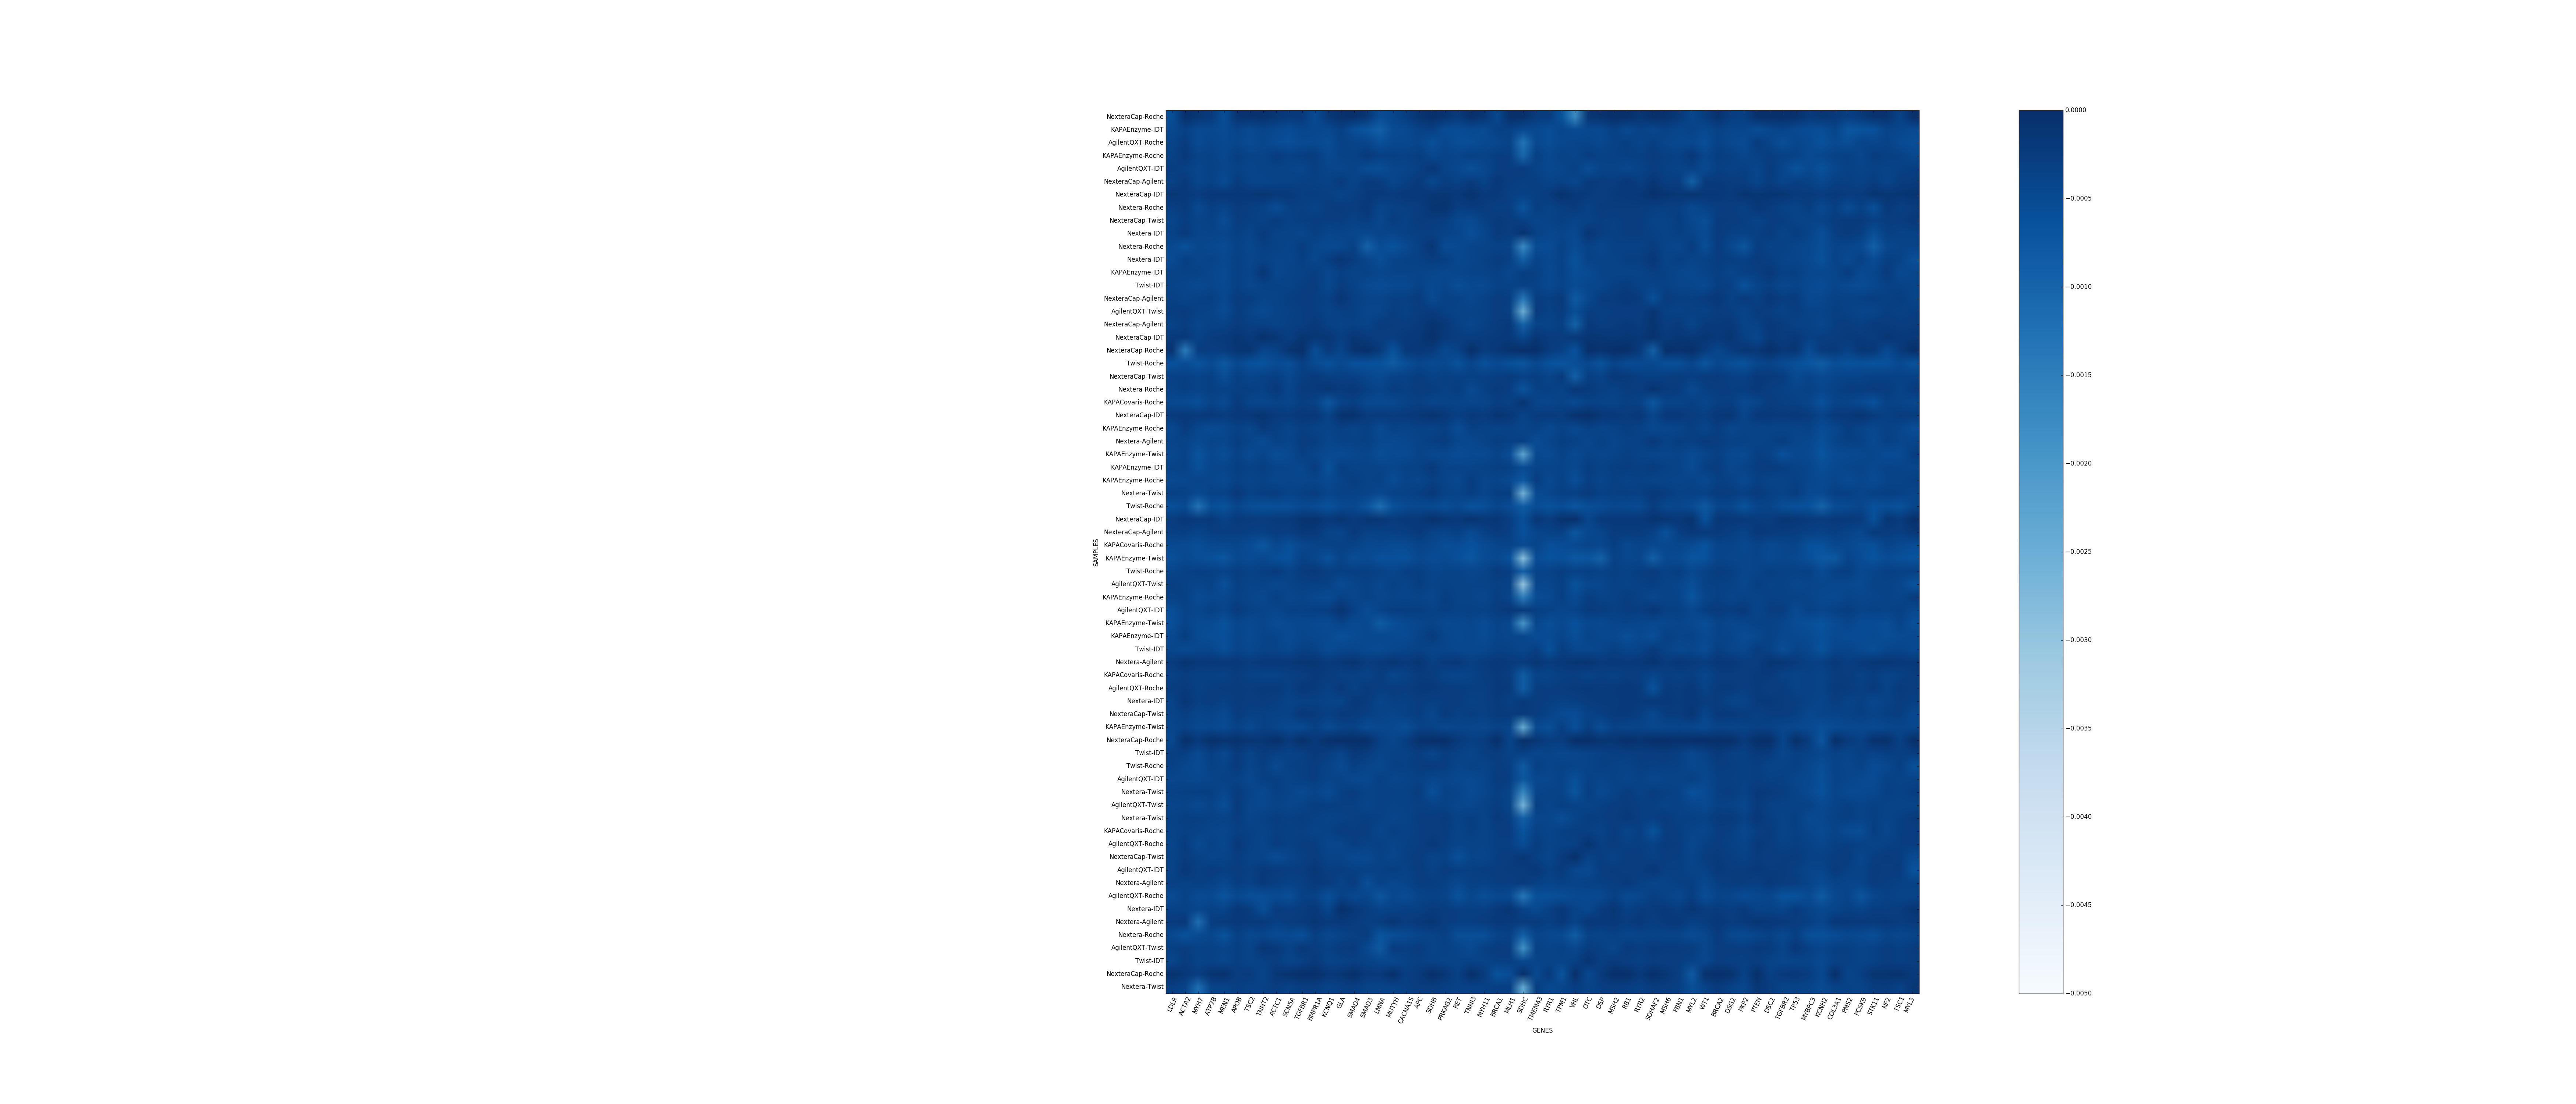

The table this chart was drawn from, first rows:
sample name, LDLR, ACTA2, MYH7, ATP7B, MEN1, APOB, TSC2, TNNT2, ACTC1, SCN5A, TGFBR1, BMPR1A, KCNQ1, GLA, SMAD4, SMAD3, LMNA, MUTYH, CACNA1S, APC, SDHB, PRKAG2, RET
NexteraCap-Roche-GIAB_S60_L002, -0.0005732, 0.0, -0.0001456, -0.0002208, -0.0005783, -8.25737915532e-05, -7.16903085724e-05, -5.07306604525e-05, -0.0001391, -0.0002304, -0.000206, -0.0005441, -0.0001592, -5.39006808492e-05, 0.0, -0.0001387, -0.000564, -0.0004311, -0.0002883, -0.0001033, 0.0, -9.73260879191e-05, -0.0002229
KAPAEnzyme-IDT-1501199_S7_L001, -0.0004781, -0.0003349, -0.0005034, -0.0004749, -0.0005428, -0.0003745, -0.0005082, -0.0004056, -0.0004765, -0.0005575, -0.0004252, -0.0004606, -0.0004796, -0.0003259, -0.0006, -0.0007187, -0.0009075, -0.000545, -0.000505, -0.0003629, -0.000304, -0.0005585, -0.0005481
AgilentQXT-Roche-1501199_S1_L001, -0.0003937, -0.0002459, -0.0005397, -0.0004271, -0.0004912, -0.0004389, -0.0005387, -0.000445, -0.0005473, -0.0005984, -0.0005237, -0.0004908, -0.0005738, -0.0003379, -0.0003991, -0.0004215, -0.0006154, -0.0004757, -0.0004791, -0.0004191, -0.0006172, -0.0004497, -0.0005696
KAPAEnzyme-Roche-0720ME25_S66_L002, -0.0003532, -0.0001782, -0.0003782, -0.000366, -0.0004585, -0.0002919, -0.0003717, -0.0004079, -0.0002527, -0.0003421, -0.0002777, -0.0002593, -0.0004906, -0.0003684, -0.000368, -0.0002123, -0.0003308, -0.0003151, -0.0003392, -0.0002867, -0.0004518, -0.0003835, -0.0004159
AgilentQXT-IDT-0720ME25_S12_L001, -0.0002856, -0.0003507, -0.0004372, -0.0003423, -0.0004411, -0.0003533, -0.0004138, -0.0003716, -0.0003898, -0.000402, -0.0004376, -0.0003045, -0.0004274, -0.0004338, -0.0003728, -0.0005605, -0.0005743, -0.0004435, -0.0004121, -0.0003311, -0.0001514, -0.0003799, -0.0004499
NexteraCap-Agilent-110465_S31_L001, -0.0003534, -0.0002041, -0.0004484, -0.000362, -0.0005282, -0.0002374, -0.0004037, -0.0004126, -0.0003894, -0.0003779, -0.0003227, -0.0003365, -0.0003543, -0.0002334, -0.0003956, -0.0002302, -0.0002562, -0.0004347, -0.0003183, -0.000205, -0.0004797, -0.0002805, -0.0003624
NexteraCap-IDT-1501199_S53_L002, -0.0001429, -0.0001996, -0.0002557, -0.0001657, -0.0001737, -0.0001648, -0.0001583, -0.0001311, -0.0001813, -0.0001834, -0.0003068, -0.0002767, -0.0003269, -0.0003988, -0.0003135, -0.0002177, -0.0001974, -0.0002458, -0.0001784, -0.0001785, -0.0001704, -0.0001485, -0.0001926
Nextera-Roche-110465_S39_L002, -0.0003225, -0.0002268, -0.0004896, -0.0003062, -0.0004063, -0.0002407, -0.000305, -0.0003662, -0.0005657, -0.0003345, -0.0003268, -0.0003773, -0.0002664, -0.000248, -0.0002827, -0.0001704, -0.0004191, -0.0003459, -0.0003147, -0.0002916, -0.0001004, -9.70046925267e-05, -0.0002952
NexteraCap-Twist-GIAB_S36_L001, -0.000418, -0.0002789, -0.0003954, -0.0003335, -0.0005489, -0.0002727, -0.0003164, -0.0003565, -0.0002488, -0.0003536, -0.0003061, -0.000279, -0.0002983, -0.0002777, -0.0003592, -0.0002646, -0.0004512, -0.0002688, -0.0003683, -0.0002517, -0.0002694, -0.0002975, -0.0004672
Nextera-IDT-0720ME25_S14_L001, -0.0003596, -0.0002039, -0.0004199, -0.0003959, -0.0004266, -0.0003125, -0.0004224, -0.0002261, -0.0003865, -0.0003827, -0.0004451, -0.0002982, -0.000415, -0.000407, -0.000449, -0.0004788, -0.0004089, -0.0004234, -0.0003369, -0.0003261, -0.0003139, -0.0003826, -0.0004289
Nextera-Roche-1501199_S3_L001, -0.0004757, -0.000635, -0.0004438, -0.0004697, -0.0005296, -0.0003634, -0.0004667, -0.0003301, -0.0003675, -0.0004177, -0.0002671, -0.0004391, -0.0005067, -0.0004843, -0.0003502, -0.0009664, -0.000528, -0.0006768, -0.0005221, -0.0003159, -0.0001363, -0.00053, -0.0004947
Nextera-IDT-1501199_S10_L001, -0.0005433, -0.0003039, -0.000437, -0.0003793, -0.000483, -0.0003256, -0.0004333, -0.0003589, -0.0004169, -0.0004159, -0.0002992, -0.0004545, -0.0002906, -0.0001305, -0.0002703, -0.0004173, -0.0005701, -0.0003907, -0.0003535, -0.0003417, -0.0002723, -0.0003048, -0.0004507
KAPAEnzyme-IDT-GIAB_S47_L002, -0.0003873, -0.0003609, -0.0003699, -0.0004448, -0.0005189, -0.0003214, -0.0004234, -0.0001332, -0.0004493, -0.0003785, -0.0003615, -0.0002862, -0.0004593, -0.0003305, -0.0004088, -0.0003677, -0.0004367, -0.0003978, -0.0003951, -0.0003993, -0.0004326, -0.0004547, -0.0004311
Twist-IDT-1501199_S9_L001, -0.0003995, -0.0004201, -0.0004893, -0.0004229, -0.0004926, -0.000325, -0.0004545, -0.0003569, -0.0003578, -0.0003855, -0.0003044, -0.000264, -0.0004808, -0.0002732, -0.0003628, -0.0004958, -0.000557, -0.0004884, -0.0004944, -0.0003652, -0.0004904, -0.0004184, -0.0005815
NexteraCap-Agilent-GIAB_S32_L001, -0.0003416, -0.0004085, -0.0003515, -0.0002938, -0.0004644, -0.0002431, -0.0002804, -0.0004061, -0.0003747, -0.0003008, -0.000274, -0.0002996, -0.0003507, -0.000132, -0.0003245, -0.0003947, -0.0004294, -0.0003207, -0.0003171, -0.0002399, -0.000526, -0.0003504, -0.0003582
AgilentQXT-Twist-GIAB_S18_L001, -0.0002905, -0.000242, -0.0003483, -0.0003736, -0.00054, -0.000258, -0.0004064, -0.00051, -0.0003816, -0.0003464, -0.0003114, -0.0002993, -0.0003859, -0.0003305, -0.0003288, -0.0004363, -0.000416, -0.0002886, -0.0003587, -0.0002733, -0.0002427, -0.0003366, -0.0003836
NexteraCap-Agilent-0720ME25_S30_L001, -0.000379, -0.0002929, -0.000436, -0.0003548, -0.0003631, -0.0002468, -0.0003241, -0.0003287, -0.0003853, -0.0003276, -0.0003081, -0.0001907, -0.0003345, -0.0003894, -0.0003341, -0.0004068, -0.000241, -0.0002654, -0.0002786, -0.0002286, -9.54392442022e-05, -0.0001789, -0.0003326
NexteraCap-IDT-110465_S55_L002, -0.0002202, -0.0001808, -0.0003595, -0.0002489, -0.0002254, -0.0001351, -0.0002183, -4.94291069619e-05, -0.0001516, -0.0003068, -9.99456951492e-05, -0.0001561, -0.0001547, -0.0003003, -0.0001276, -0.0002188, -0.0002858, -0.0002851, -0.0002092, -0.0001817, -2.32551926432e-05, -0.0001993, -0.0002625
NexteraCap-Roche-110465_S59_L002, -9.06844894894e-05, -0.001463, -0.0002844, -0.0002919, -0.0002721, -0.0001249, -0.0001042, -0.000448, -0.000362, -0.0001002, 0.0, -0.0005847, -0.0002178, -0.0004176, -8.61616939693e-05, 0.0, -0.0002279, -0.0006757, -0.0001826, -0.0001697, -0.0002254, -0.0004837, -0.0003707
Twist-Roche-1501199_S2_L001, -0.0006344, -0.0005498, -0.0006937, -0.0005176, -0.0007672, -0.0004763, -0.0006415, -0.0006776, -0.0005426, -0.0006019, -0.0003216, -0.0005096, -0.0006327, -0.0004772, -0.0006332, -0.0006279, -0.0006516, -0.0008348, -0.0005906, -0.0004405, -0.0005178, -0.0004882, -0.0006605
NexteraCap-Twist-1501199_S33_L001, -0.0003361, -0.0003148, -0.0003834, -0.000318, -0.0005672, -0.0003017, -0.0004215, -0.0003646, -0.0003123, -0.0004538, -0.0002946, -0.0002339, -0.0003251, -0.0003282, -0.0003299, -0.0004308, -0.0005099, -0.0003612, -0.0003538, -0.000263, -0.0003667, -0.0003207, -0.0003431
Nextera-Roche-GIAB_S42_L002, -0.0003891, -0.0003017, -0.0003787, -0.0003234, -0.0003633, -0.0003213, -0.0003105, -0.0003345, -0.000191, -0.000414, -0.000216, -0.0002249, -0.0001529, -0.0002319, -0.0001902, -0.00031, -0.0003949, -0.0002623, -0.0003179, -0.0002671, -0.0002612, -0.0003638, -0.0002669
KAPACovaris-Roche-110465_S63_L002, -0.0004783, -0.0005222, -0.0005905, -0.0003876, -0.0005175, -0.0002342, -0.0004154, -0.0004686, -0.0003732, -0.0004122, -0.0003037, -0.0003553, -0.0007233, -0.0003721, -0.0003269, -0.0004844, -0.0004886, -0.0004758, -0.0003719, -0.0003147, -0.0004139, -0.00039, -0.0003982
NexteraCap-IDT-GIAB_S56_L002, -0.0002197, -0.0001882, -0.0002152, -0.0001868, -0.0002695, -0.0001939, -0.0001746, -0.0001103, -0.0002342, -0.0002432, -0.0001624, -0.0001623, -0.0003872, -6.78186882226e-05, -4.03334180834e-05, -0.00025, -0.000217, -0.0002535, -0.0002243, -0.0001597, -9.43927757817e-05, -0.0001799, -0.0002993
KAPAEnzyme-Roche-GIAB_S68_L002, -0.0004737, -0.000238, -0.0004385, -0.0005326, -0.000485, -0.0003416, -0.0004297, -0.0002195, -0.0003248, -0.0004145, -0.0003113, -0.0003903, -0.0003914, -0.0003166, -0.0003997, -0.0003313, -0.0005097, -0.000368, -0.0003925, -0.0003553, -0.0003836, -0.0003178, -0.0005581
Nextera-Agilent-110465_S27_L001, -0.0003946, -0.0003807, -0.0005108, -0.0004098, -0.0004472, -0.00029, -0.0004092, -0.0005401, -0.0003379, -0.000415, -0.0002583, -0.0002863, -0.0004355, -0.0003656, -0.0003578, -0.0003299, -0.0004852, -0.0004891, -0.000461, -0.0003794, -0.0003053, -0.0002709, -0.0004353
KAPAEnzyme-Twist-110465_S20_L001, -0.0004848, -0.0003699, -0.0006983, -0.0004664, -0.0005761, -0.0003491, -0.0005293, -0.000408, -0.0005706, -0.000494, -0.0002996, -0.0004265, -0.0004936, -0.0005415, -0.0004613, -0.0004265, -0.0005806, -0.0005046, -0.0005222, -0.0003743, -0.0004795, -0.0004633, -0.0005557
KAPAEnzyme-IDT-110465_S43_L002, -0.0003781, -0.0003591, -0.0006109, -0.0004266, -0.0004233, -0.0002967, -0.0003608, -0.0003112, -0.0004021, -0.0004172, -0.0004559, -0.0002459, -0.0006484, -0.0002833, -0.000378, -0.0003869, -0.000388, -0.000446, -0.0003646, -0.0003381, -0.0002095, -0.0004076, -0.0003772
KAPAEnzyme-Roche-1501199_S65_L002, -0.0004892, -0.0004582, -0.0004033, -0.0004326, -0.0004935, -0.0003356, -0.0004285, -0.0003556, -0.0004668, -0.000428, -0.0004427, -0.0004196, -0.0005024, -0.0003881, -0.0002828, -0.0003828, -0.0003409, -0.0005629, -0.000404, -0.0004307, -0.0003176, -0.0004052, -0.0004879
Nextera-Twist-110465_S26_L001, -0.0003224, -0.0003456, -0.0004974, -0.0003544, -0.0003535, -0.0001888, -0.000371, -0.0002785, -0.0002727, -0.0003865, -0.0003315, -0.000269, -0.000419, -0.0003492, -0.0003573, -0.0003905, -0.0004881, -0.000337, -0.0003543, -0.0002983, -0.0001879, -0.0003523, -0.0003998
Twist-Roche-0720ME25_S5_L001, -0.0005885, -0.000524, -0.001273, -0.0005671, -0.0006819, -0.0004246, -0.0005851, -0.000606, -0.0005997, -0.0005895, -0.000505, -0.0005357, -0.0006624, -0.0004886, -0.0004512, -0.0006923, -0.001172, -0.0006424, -0.0005131, -0.0004748, -0.0004888, -0.000583, -0.0004774
NexteraCap-IDT-0720ME25_S54_L002, -0.0002712, -0.000168, -0.000228, -0.0002038, -0.0003518, -0.0002276, -0.0002499, -0.0002646, -0.0002304, -0.0002283, -0.000103, -6.31033012547e-05, -0.0002121, -0.0001041, -0.0002508, -0.0001304, -0.0001542, -0.0002488, -0.0001919, -0.0001858, -5.57125935747e-05, -0.0001557, -0.0001987
NexteraCap-Agilent-1501199_S29_L001, -0.000328, -0.0002967, -0.0003951, -0.0003036, -0.0002784, -0.0002788, -0.000331, -0.0003386, -0.0002607, -0.0002993, -0.0001907, -0.0002013, -0.0003778, -0.0004205, -0.00021, -0.000363, -0.0003502, -0.0003274, -0.0003011, -0.0002053, -0.0003864, -0.0004073, -0.0003261
KAPACovaris-Roche-0720ME25_S62_L002, -0.00049, -0.0005093, -0.0005692, -0.000485, -0.0004687, -0.000443, -0.0005631, -0.0007588, -0.0004583, -0.0006136, -0.0004591, -0.0004016, -0.0003697, -0.0003411, -0.0003682, -0.0004931, -0.0004546, -0.0005463, -0.0005175, -0.0004072, -0.0004605, -0.0005783, -0.0005613
KAPAEnzyme-Twist-GIAB_S17_L001, -0.0006022, -0.0004781, -0.0005845, -0.0006176, -0.0007268, -0.000475, -0.0005452, -0.0004594, -0.0005879, -0.0006339, -0.0003454, -0.0004355, -0.0006328, -0.0003853, -0.0005755, -0.0004954, -0.0006297, -0.0006047, -0.0006478, -0.0004627, -0.0005555, -0.0005161, -0.000598
Twist-Roche-GIAB_S41_L002, -0.0004257, -0.000333, -0.0003005, -0.0003256, -0.0003868, -0.0002832, -0.0003704, -0.0002942, -0.0002321, -0.000374, -0.0002502, -0.0001988, -0.000298, -0.0003061, -0.0003109, -0.0003043, -0.0003588, -0.0004397, -0.0002989, -0.0003057, -0.0004264, -0.0004065, -0.0003769
AgilentQXT-Twist-1501199_S16_L001, -0.0003012, -0.0003536, -0.0004194, -0.0003646, -0.0006208, -0.0003306, -0.0003993, -0.000384, -0.0004726, -0.0004081, -0.0003481, -0.0003215, -0.0003508, -0.000528, -0.0004155, -0.0003602, -0.0004554, -0.000347, -0.0004186, -0.0002892, -0.0003954, -0.000369, -0.0003836
KAPAEnzyme-Roche-110465_S67_L002, -0.0003595, -0.0003318, -0.0005279, -0.000456, -0.0004564, -0.0003414, -0.0004107, -0.0004773, -0.000303, -0.0004683, -0.0004078, -0.0004704, -0.0005435, -0.0003453, -0.0004483, -0.0003631, -0.0004352, -0.0003976, -0.000416, -0.0003994, -0.0004526, -0.00028, -0.0003722
AgilentQXT-IDT-110465_S44_L002, -0.0005676, -0.000378, -0.0004464, -0.0003204, -0.0004272, -0.0002238, -0.0003597, -0.0003958, -0.0004389, -0.00032, -0.0003344, -0.0003111, -0.00029, -7.9197331575e-05, -0.0003319, -0.0005648, -0.0003815, -0.0002846, -0.0002904, -0.0002791, -0.0003623, -0.0003042, -0.0003634
KAPAEnzyme-Twist-0720ME25_S19_L001, -0.0005911, -0.0003784, -0.0005144, -0.00051, -0.0006574, -0.0004336, -0.0004974, -0.0004284, -0.0005586, -0.0005056, -0.0004625, -0.0005054, -0.0005298, -0.0003785, -0.0005256, -0.0004756, -0.000821, -0.0006032, -0.0004887, -0.0004373, -0.0003778, -0.0005071, -0.0004694
KAPAEnzyme-IDT-0720ME25_S11_L001, -0.0004875, -0.0002664, -0.0005198, -0.0005808, -0.0005938, -0.0004279, -0.0005245, -0.0004052, -0.0003991, -0.0005403, -0.000439, -0.0004599, -0.0005032, -0.0006212, -0.0005339, -0.0004831, -0.000487, -0.0005027, -0.0005391, -0.0003879, -0.0002305, -0.000416, -0.0004978
Twist-IDT-0720ME25_S13_L001, -0.0004481, -0.0005209, -0.0004366, -0.0004298, -0.000594, -0.0004078, -0.0004693, -0.0003855, -0.0004065, -0.0004743, -0.0003222, -0.0003709, -0.0005405, -0.0004381, -0.0004289, -0.0004894, -0.0005099, -0.0004636, -0.0003988, -0.000363, -0.0004232, -0.0004243, -0.0004602
Nextera-Agilent-1501199_S51_L002, -0.0002449, -9.43283914601e-05, -0.000182, -0.0001638, -0.0001868, -0.0001835, -0.0002599, -0.0001889, -0.0001815, -0.0001807, -0.0001202, -0.0001372, -0.0002184, -0.0001688, -0.0001107, -0.0002546, -0.0002091, -0.0001363, -0.0002153, -0.0001236, -0.0003164, -0.0002039, -0.0001889
KAPACovaris-Roche-GIAB_S64_L002, -0.0003611, -0.0002836, -0.0003341, -0.0003412, -0.0003549, -0.0002586, -0.0003608, -0.0003886, -0.0003888, -0.0003269, -0.0002944, -0.0002049, -0.0002628, -0.0003456, -0.0003272, -0.0003762, -0.0002628, -0.000436, -0.0003682, -0.0002369, -0.0002709, -0.0004019, -0.0004102
AgilentQXT-Roche-GIAB_S40_L002, -0.0002889, -0.0002159, -0.0003342, -0.0002893, -0.0002498, -0.0002392, -0.0002707, -0.0002267, -0.0002198, -0.0003374, -0.000173, -0.0002324, -0.000336, -0.0001947, -0.0003629, -0.0002252, -0.0003004, -0.0002586, -0.0002927, -0.0002066, -0.0002098, -0.0002699, -0.0002779
Nextera-IDT-GIAB_S50_L002, -0.0003843, -0.0001366, -0.0003016, -0.0002576, -0.0003427, -0.0002346, -0.0002865, -0.0002557, -0.0002945, -0.0003866, -0.0003383, -0.0003321, -0.0003777, -0.000392, -0.0001941, -0.0002451, -0.0004116, -0.0003195, -0.0003392, -0.0002777, -0.0003294, -0.0003075, -0.0002669
NexteraCap-Twist-110465_S35_L001, -0.0004011, -0.0003105, -0.0004188, -0.0003792, -0.0005037, -0.0002351, -0.0003506, -0.0003334, -0.0003597, -0.0003559, -0.0001617, -0.0002334, -0.000324, -0.0001969, -0.0002367, -0.0003114, -0.0003717, -0.0004172, -0.000336, -0.0002848, -0.0004545, -0.0002014, -0.0003425
KAPAEnzyme-Twist-1501199_S15_L001, -0.00044, -0.0003699, -0.0004852, -0.0004659, -0.0005396, -0.0003704, -0.0005064, -0.0003263, -0.0004105, -0.0005051, -0.0004986, -0.0003148, -0.0005207, -0.0003724, -0.0003585, -0.0005395, -0.0004601, -0.0004694, -0.0005837, -0.0003597, -0.000372, -0.0004823, -0.0004147
NexteraCap-Roche-0720ME25_S58_L002, -0.0004549, 0.0, -0.0002066, -2.83917582308e-05, -8.55650787904e-05, -6.41194696687e-05, -0.0001327, -0.0001445, 0.0, -0.0002219, 0.0, -0.0002035, -3.61965906549e-05, 0.0, 0.0, 0.0, -0.0003163, -0.0004357, -0.0002814, -4.66183880169e-05, 0.0, 0.0, -0.0002072
Twist-IDT-110465_S45_L002, -0.0003073, -0.0003056, -0.0004953, -0.0003058, -0.0004813, -0.0002338, -0.0004067, -0.0002462, -0.0003322, -0.0003527, -0.0003395, -0.0001972, -0.0002819, -0.0004124, -0.0001925, -0.0002589, -0.0004049, -0.0003626, -0.0003562, -0.0002854, -0.0004459, -0.0002761, -0.0003445
Twist-Roche-110465_S38_L002, -0.0003452, -0.000441, -0.0005362, -0.0003362, -0.0003946, -0.0002184, -0.0004255, -0.0002788, -0.0005125, -0.0003454, -0.0003228, -0.0002869, -0.0003805, -0.0005122, -0.0003101, -0.0004143, -0.0004877, -0.000319, -0.0003475, -0.0002609, -0.0002375, -0.0002805, -0.0004197
AgilentQXT-IDT-1501199_S8_L001, -0.000434, -0.0004339, -0.0004495, -0.0004173, -0.000351, -0.0003532, -0.0004815, -0.0003165, -0.000301, -0.0004097, -0.0003163, -0.0002907, -0.0004092, -0.0003876, -0.0004717, -0.0004728, -0.0003232, -0.0004389, -0.0003974, -0.0003435, -0.000438, -0.0004258, -0.0004871
Nextera-Twist-1501199_S21_L001, -0.0003341, -0.0003299, -0.0002956, -0.0002996, -0.0004549, -0.0002407, -0.0003899, -0.0004905, -0.0003211, -0.0003957, -0.0005127, -0.0003935, -0.0005445, -0.0003262, -0.0002641, -0.0003838, -0.0003522, -0.0003481, -0.0003524, -0.0002703, -0.0006195, -0.0003523, -0.0003748
AgilentQXT-Twist-110465_S25_L001, -0.0004162, -0.0003942, -0.0005073, -0.0003824, -0.000578, -0.0002276, -0.0004342, -0.0004559, -0.0003813, -0.000433, -0.0003771, -0.0002764, -0.0003058, -0.0003285, -0.0003266, -0.0004167, -0.0003451, -0.0003723, -0.0003691, -0.0003305, -0.0003393, -0.0003593, -0.0004333
Nextera-Twist-GIAB_S22_L001, -0.0003647, -0.0002951, -0.0003094, -0.0003331, -0.0003779, -0.0002624, -0.0004174, -0.0003503, -0.0002914, -0.0003234, -0.0002757, -0.0003354, -0.0003868, -0.0003631, -0.0003194, -0.0003123, -0.0003493, -0.0004171, -0.0003741, -0.0002848, -0.0002827, -0.0002403, -0.0003523
KAPACovaris-Roche-1501199_S61_L002, -0.0003881, -0.0003337, -0.0003615, -0.0004178, -0.0004441, -0.000313, -0.0003368, -0.0004061, -0.000295, -0.0003452, -0.000324, -0.0003899, -0.0003662, -0.0002439, -0.0003121, -0.0002649, -0.0004455, -0.0003081, -0.0003697, -0.0003032, -0.0002783, -0.0002729, -0.0003931
AgilentQXT-Roche-110465_S37_L002, -0.000424, -0.0002352, -0.0005197, -0.0003553, -0.0004652, -0.0001872, -0.0003371, -0.0004255, -0.0002613, -0.0003411, -0.0002821, -0.0002871, -0.000445, -0.0004487, -0.0002755, -0.0003561, -0.0003166, -0.0004224, -0.0003402, -0.0002941, -0.000188, -0.0002996, -0.0004004
NexteraCap-Twist-0720ME25_S34_L001, -0.0003807, -0.0002726, -0.0003465, -0.0004265, -0.0003987, -0.0002927, -0.0003713, -0.0003982, -0.0005533, -0.0004125, -0.0003201, -0.0002699, -0.0003775, -0.0003715, -0.0005038, -0.0005052, -0.0003677, -0.0004307, -0.0003284, -0.0002661, -0.0004002, -0.0003543, -0.0006229
AgilentQXT-IDT-GIAB_S48_L002, -0.0004005, -0.0001477, -0.0003301, -0.0002404, -0.0003099, -0.0002618, -0.0003241, -0.0002115, -0.0002535, -0.0002827, -0.0002834, -0.0001432, -0.0003004, -0.0002773, -0.0003231, -0.0003342, -0.0003491, -0.0002838, -0.0003528, -0.0002616, -0.0003554, -0.0002542, -0.000296
Nextera-Agilent-GIAB_S28_L001, -0.0003285, -0.0003709, -0.0003027, -0.000342, -0.0004874, -0.0002874, -0.0003613, -0.0002075, -0.0003062, -0.0003665, -0.0003283, -0.0002024, -0.0002522, -0.0003775, -0.00025, -0.0005893, -0.0003473, -0.0004516, -0.0003921, -0.0002775, -0.0002771, -0.0003436, -0.0004802
... 8 more rows
